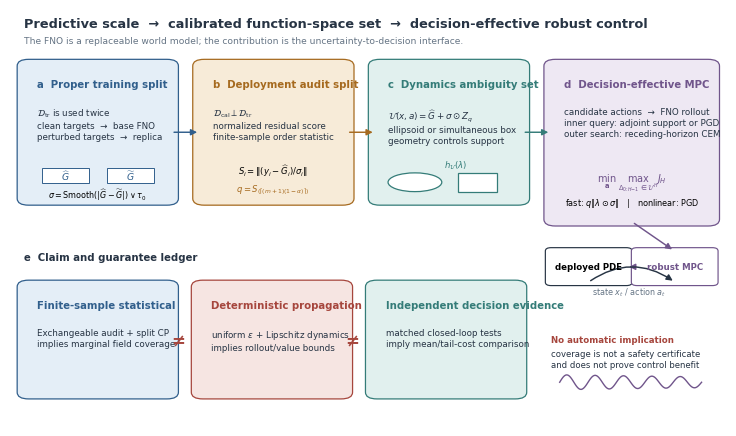

Generate this figure with matplotlib:
"""Draw the paper's uncertainty-to-control schematic and claim ledger."""

from __future__ import annotations

import argparse
from pathlib import Path

import matplotlib as mpl
import matplotlib.pyplot as plt
import numpy as np
from matplotlib.patches import Ellipse, FancyArrowPatch, FancyBboxPatch, Rectangle

INK = "#273444"
MUTED = "#667585"
BLUE = "#315F8C"
BLUE_LIGHT = "#E4EEF7"
TEAL = "#347C78"
TEAL_LIGHT = "#E1F0EE"
GOLD = "#A66A1F"
GOLD_LIGHT = "#F7EBD8"
VIOLET = "#70558B"
VIOLET_LIGHT = "#EEE8F3"
RED = "#A6463D"
RED_LIGHT = "#F6E5E2"


def rounded_box(axis, xy, width, height, face, title, body, edge=INK, title_color=INK):
    patch = FancyBboxPatch(
        xy,
        width,
        height,
        boxstyle="round,pad=0.010,rounding_size=0.016",
        linewidth=0.9,
        edgecolor=edge,
        facecolor=face,
    )
    axis.add_patch(patch)
    x, y = xy
    axis.text(
        x + 0.018,
        y + height - 0.050,
        title,
        ha="left",
        va="center",
        fontsize=7.3,
        fontweight="bold",
        color=title_color,
    )
    axis.text(
        x + 0.018,
        y + height - 0.105,
        body,
        ha="left",
        va="top",
        fontsize=6.35,
        linespacing=1.28,
        color=INK,
    )
    return patch


def arrow(axis, start, end, color=MUTED, width=1.05, connectionstyle="arc3"):
    axis.add_patch(
        FancyArrowPatch(
            start,
            end,
            arrowstyle="-|>",
            mutation_scale=9,
            linewidth=width,
            color=color,
            connectionstyle=connectionstyle,
            shrinkA=2,
            shrinkB=2,
        )
    )


def draw(output_stem: Path, write_tiff: bool = False) -> None:
    mpl.rcParams.update(
        {
            "font.family": "sans-serif",
            "font.sans-serif": ["Arial", "Helvetica", "DejaVu Sans", "sans-serif"],
            "svg.fonttype": "none",
            "pdf.fonttype": 42,
            "font.size": 7,
        }
    )
    figure, axis = plt.subplots(figsize=(7.25, 4.25), constrained_layout=True)
    axis.set_xlim(0, 1)
    axis.set_ylim(0, 1)
    axis.axis("off")

    axis.text(
        0.02,
        0.965,
        "Predictive scale  →  calibrated function-space set  →  decision-effective robust control",
        ha="left",
        va="center",
        fontsize=9.3,
        fontweight="bold",
        color=INK,
    )
    axis.text(
        0.02,
        0.925,
        "The FNO is a replaceable world model; the contribution is the uncertainty-to-decision interface.",
        ha="left",
        va="center",
        fontsize=6.55,
        color=MUTED,
    )

    # a: proper training, with two explicit operator branches.
    rounded_box(
        axis,
        (0.02, 0.54),
        0.205,
        0.33,
        BLUE_LIGHT,
        "a  Proper training split",
        r"$\mathcal{D}_{\mathrm{tr}}$ is used twice" + "\nclean targets  →  base FNO" + "\nperturbed targets  →  replica",
        edge=BLUE,
        title_color=BLUE,
    )
    axis.add_patch(Rectangle((0.044, 0.584), 0.066, 0.035, facecolor="white", edgecolor=BLUE, lw=0.7))
    axis.add_patch(Rectangle((0.135, 0.584), 0.066, 0.035, facecolor="white", edgecolor=BLUE, lw=0.7))
    axis.text(0.077, 0.601, r"$\widehat G$", ha="center", va="center", fontsize=6.7, color=BLUE)
    axis.text(0.168, 0.601, r"$\widetilde G$", ha="center", va="center", fontsize=6.7, color=BLUE)
    axis.text(0.122, 0.555, r"$\sigma=\mathrm{Smooth}(|\widehat G-\widetilde G|)\vee\tau_0$", ha="center", va="center", fontsize=5.8)

    # b: disjoint audit and split conformal quantile.
    rounded_box(
        axis,
        (0.265, 0.54),
        0.205,
        0.33,
        GOLD_LIGHT,
        "b  Deployment audit split",
        r"$\mathcal{D}_{\mathrm{cal}}\perp\mathcal{D}_{\mathrm{tr}}$" + "\nnormalized residual score" + "\nfinite-sample order statistic",
        edge=GOLD,
        title_color=GOLD,
    )
    axis.text(0.367, 0.612, r"$S_i=\| (y_i-\widehat G_i)/\sigma_i\|$", ha="center", va="center", fontsize=6.15)
    axis.text(0.367, 0.568, r"$q=S_{(\lceil(m+1)(1-\alpha)\rceil)}$", ha="center", va="center", fontsize=6.15, fontweight="bold", color=GOLD)

    # c: function-space geometry and support functions.
    rounded_box(
        axis,
        (0.510, 0.54),
        0.205,
        0.33,
        TEAL_LIGHT,
        "c  Dynamics ambiguity set",
        r"$\mathcal{U}(x,a)=\widehat G+\sigma\odot Z_q$" + "\nellipsoid or simultaneous box" + "\ngeometry controls support",
        edge=TEAL,
        title_color=TEAL,
    )
    axis.add_patch(Ellipse((0.565, 0.585), 0.075, 0.045, facecolor="white", edgecolor=TEAL, lw=0.9))
    axis.add_patch(Rectangle((0.625, 0.5625), 0.055, 0.045, facecolor="white", edgecolor=TEAL, lw=0.9))
    axis.text(0.622, 0.625, r"$h_{\mathcal{U}}(\lambda)$", ha="center", va="center", fontsize=6.1, color=TEAL)

    # d: planning block, intentionally dominant.
    rounded_box(
        axis,
        (0.755, 0.49),
        0.225,
        0.38,
        VIOLET_LIGHT,
        "d  Decision-effective MPC",
        "candidate actions  →  FNO rollout\ninner query: adjoint support or PGD\nouter search: receding-horizon CEM",
        edge=VIOLET,
        title_color=VIOLET,
    )
    axis.text(0.868, 0.585, r"$\min_{\mathbf{a}}\;\max_{\Delta_{0:H-1}\in\mathcal{U}^{H}} J_H$", ha="center", va="center", fontsize=7.0, fontweight="bold", color=VIOLET)
    axis.text(0.868, 0.535, r"fast: $q\|\lambda\odot\sigma\|$   |   nonlinear: PGD", ha="center", va="center", fontsize=5.9)

    arrow(axis, (0.225, 0.705), (0.265, 0.705), BLUE)
    arrow(axis, (0.470, 0.705), (0.510, 0.705), GOLD)
    arrow(axis, (0.715, 0.705), (0.755, 0.705), TEAL)

    # Closed-loop deployment connection.
    plant = FancyBboxPatch((0.755, 0.345), 0.105, 0.075, boxstyle="round,pad=0.008", facecolor="white", edgecolor=INK, lw=0.85)
    controller = FancyBboxPatch((0.875, 0.345), 0.105, 0.075, boxstyle="round,pad=0.008", facecolor="white", edgecolor=VIOLET, lw=0.85)
    axis.add_patch(plant)
    axis.add_patch(controller)
    axis.text(0.8075, 0.382, "deployed PDE", ha="center", va="center", fontsize=6.2, fontweight="bold")
    axis.text(0.9275, 0.382, "robust MPC", ha="center", va="center", fontsize=6.2, fontweight="bold", color=VIOLET)
    arrow(axis, (0.875, 0.382), (0.860, 0.382), VIOLET)
    arrow(axis, (0.807, 0.345), (0.928, 0.345), INK, connectionstyle="arc3,rad=-0.35")
    axis.text(0.864, 0.322, r"state $x_t$ / action $a_t$", ha="center", va="center", fontsize=5.8, color=MUTED)
    arrow(axis, (0.868, 0.49), (0.927, 0.420), VIOLET)

    # Guarantee ledger: three statements that must not be collapsed.
    axis.text(0.02, 0.405, "e  Claim and guarantee ledger", ha="left", va="center", fontsize=7.3, fontweight="bold", color=INK)
    ledger = [
        (0.02, BLUE_LIGHT, BLUE, "Finite-sample statistical", "Exchangeable audit + split CP\nimplies marginal field coverage"),
        (0.263, RED_LIGHT, RED, "Deterministic propagation", r"uniform $\epsilon$ + Lipschitz dynamics" + "\nimplies rollout/value bounds"),
        (0.506, TEAL_LIGHT, TEAL, "Independent decision evidence", "matched closed-loop tests\nimply mean/tail-cost comparison"),
    ]
    for x, face, edge, title, body in ledger:
        rounded_box(axis, (x, 0.075), 0.205, 0.265, face, title, body, edge=edge, title_color=edge)
    for x in (0.235, 0.478):
        axis.text(x, 0.205, "≠", ha="center", va="center", fontsize=12, fontweight="bold", color=RED)
    axis.text(0.755, 0.206, "No automatic implication", ha="left", va="center", fontsize=6.25, fontweight="bold", color=RED)
    axis.text(0.755, 0.159, "coverage is not a safety certificate\nand does not prove control benefit", ha="left", va="center", fontsize=6.15, linespacing=1.3, color=INK)

    # Small signal trace for a PDE-flavoured visual cue without using raster art.
    xs = np.linspace(0.767, 0.965, 120)
    ys = 0.105 + 0.018 * np.sin(10 * np.pi * (xs - xs.min()) / (xs.max() - xs.min())) * np.exp(-1.6 * (xs - xs.min()))
    axis.plot(xs, ys, color=VIOLET, lw=1.0)

    output_stem.parent.mkdir(parents=True, exist_ok=True)
    figure.savefig(output_stem.with_suffix(".png"), dpi=300, bbox_inches="tight")
    figure.savefig(output_stem.with_suffix(".svg"), bbox_inches="tight")
    figure.savefig(output_stem.with_suffix(".pdf"), bbox_inches="tight")
    if write_tiff:
        figure.savefig(output_stem.with_suffix(".tiff"), dpi=600, bbox_inches="tight")
    plt.close(figure)


def main() -> None:
    parser = argparse.ArgumentParser()
    parser.add_argument("--output-stem", type=Path, default=Path("figures/method_01_chain_schematic"))
    parser.add_argument("--tiff", action="store_true")
    args = parser.parse_args()
    draw(args.output_stem, args.tiff)


if __name__ == "__main__":
    main()
